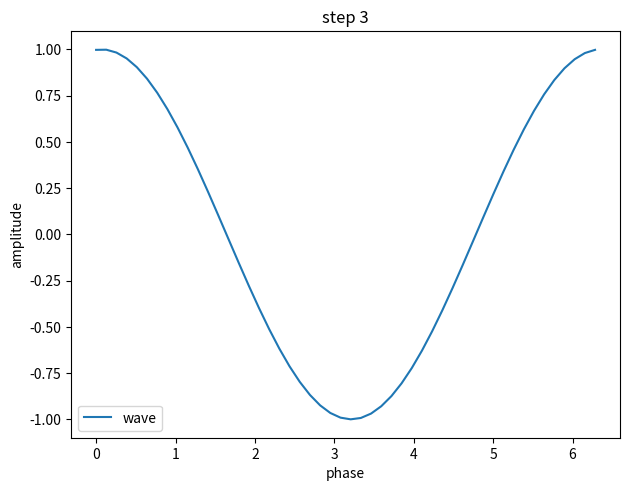

The script that saved this image:
import numpy as np
import matplotlib.pyplot as plt
from matplotlib.animation import FuncAnimation, PillowWriter

fig, ax = plt.subplots(figsize=(6.4, 4.8))
x = np.linspace(0, 2 * np.pi, 50)
line, = ax.plot(x, np.sin(x), label='wave')
ax.set_xlabel('phase')
ax.set_ylabel('amplitude')
ax.legend()
fig.tight_layout()


def frame(i):
    line.set_ydata(np.sin(x + i / 2))
    ax.set_title(f'step {i}')
    return line,


anim = FuncAnimation(fig, frame, frames=4)
anim.save('wave.gif', writer=PillowWriter(fps=2))
